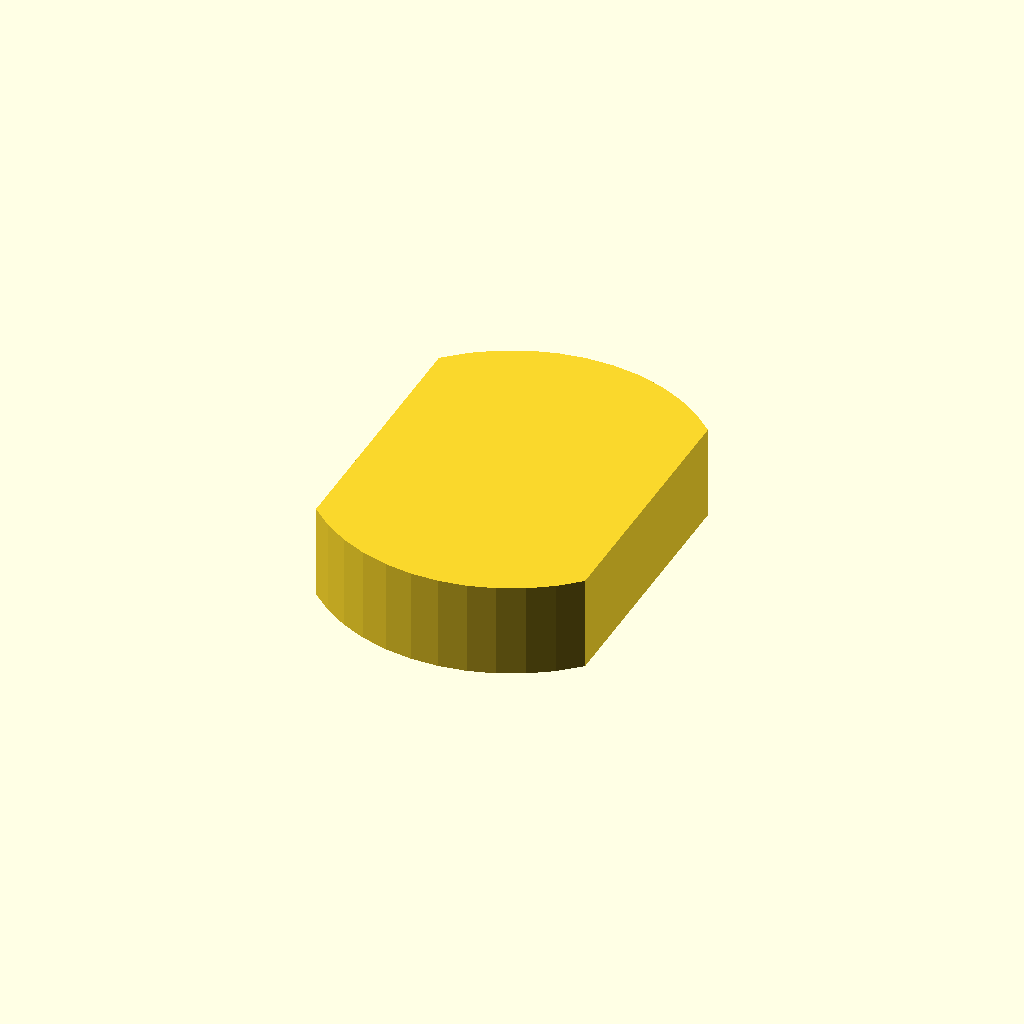
Cell 1: rendered with the file's own defaults.
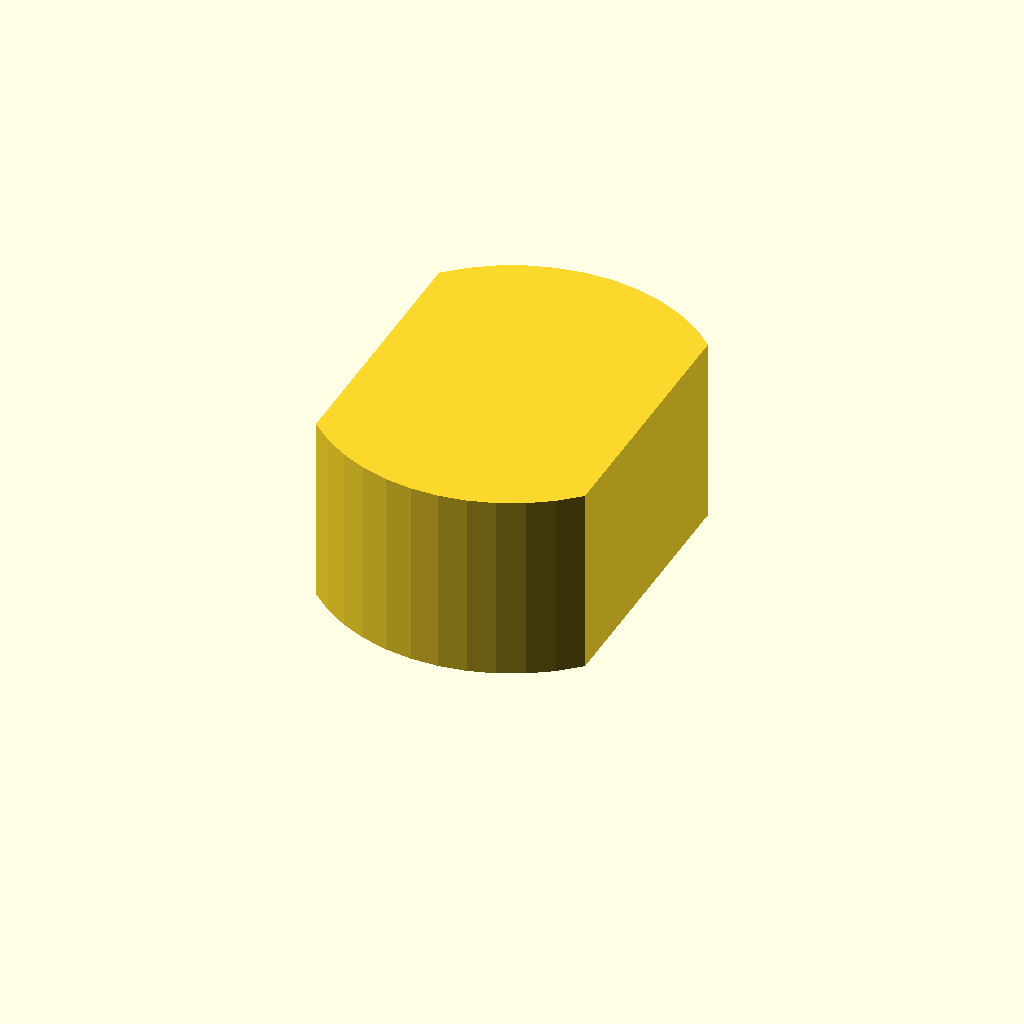
Cell 2 — profile_height set to 24, the other parameters unchanged.
One fixed orthographic camera (rotation 55°, 0°, 25°; colour scheme Cornfield) for every cell.
OpenSCAD source file optional_data/data/sketch1/eccentrics/part_0084.scad:
$fn = 32;

// ----------------------------------------------------------------------
// Eccentric disc: double_d, 12 mm thick
// ----------------------------------------------------------------------

// --- parameters (mm) ---
profile_height = 12;      // extrusion height
profile_points = 24;      // points of the closed outline

profile = [[34.279, 40.737], [31.679, 43.032], [28.775, 44.928], [25.629, 46.386], [22.305, 47.375], [18.873, 47.875], [15.406, 47.875], [11.974, 47.375], [8.65, 46.386], [5.504, 44.928], [2.6, 43.032], [0, 40.737], [0, 7.137], [2.6, 4.843], [5.504, 2.947], [8.65, 1.489], [11.974, 0.5], [15.406, 0], [18.873, 0], [22.305, 0.5], [25.629, 1.489], [28.775, 2.947], [31.679, 4.843], [34.279, 7.137]];  // single closed polygon, 24 points, counter clockwise

// --- the one profile operation ---
linear_extrude(height = profile_height) polygon(points = profile);
Parameter table extracted from the source (name, type, default, range or options):
profile_height: number, default 12
profile_points: number, default 24
